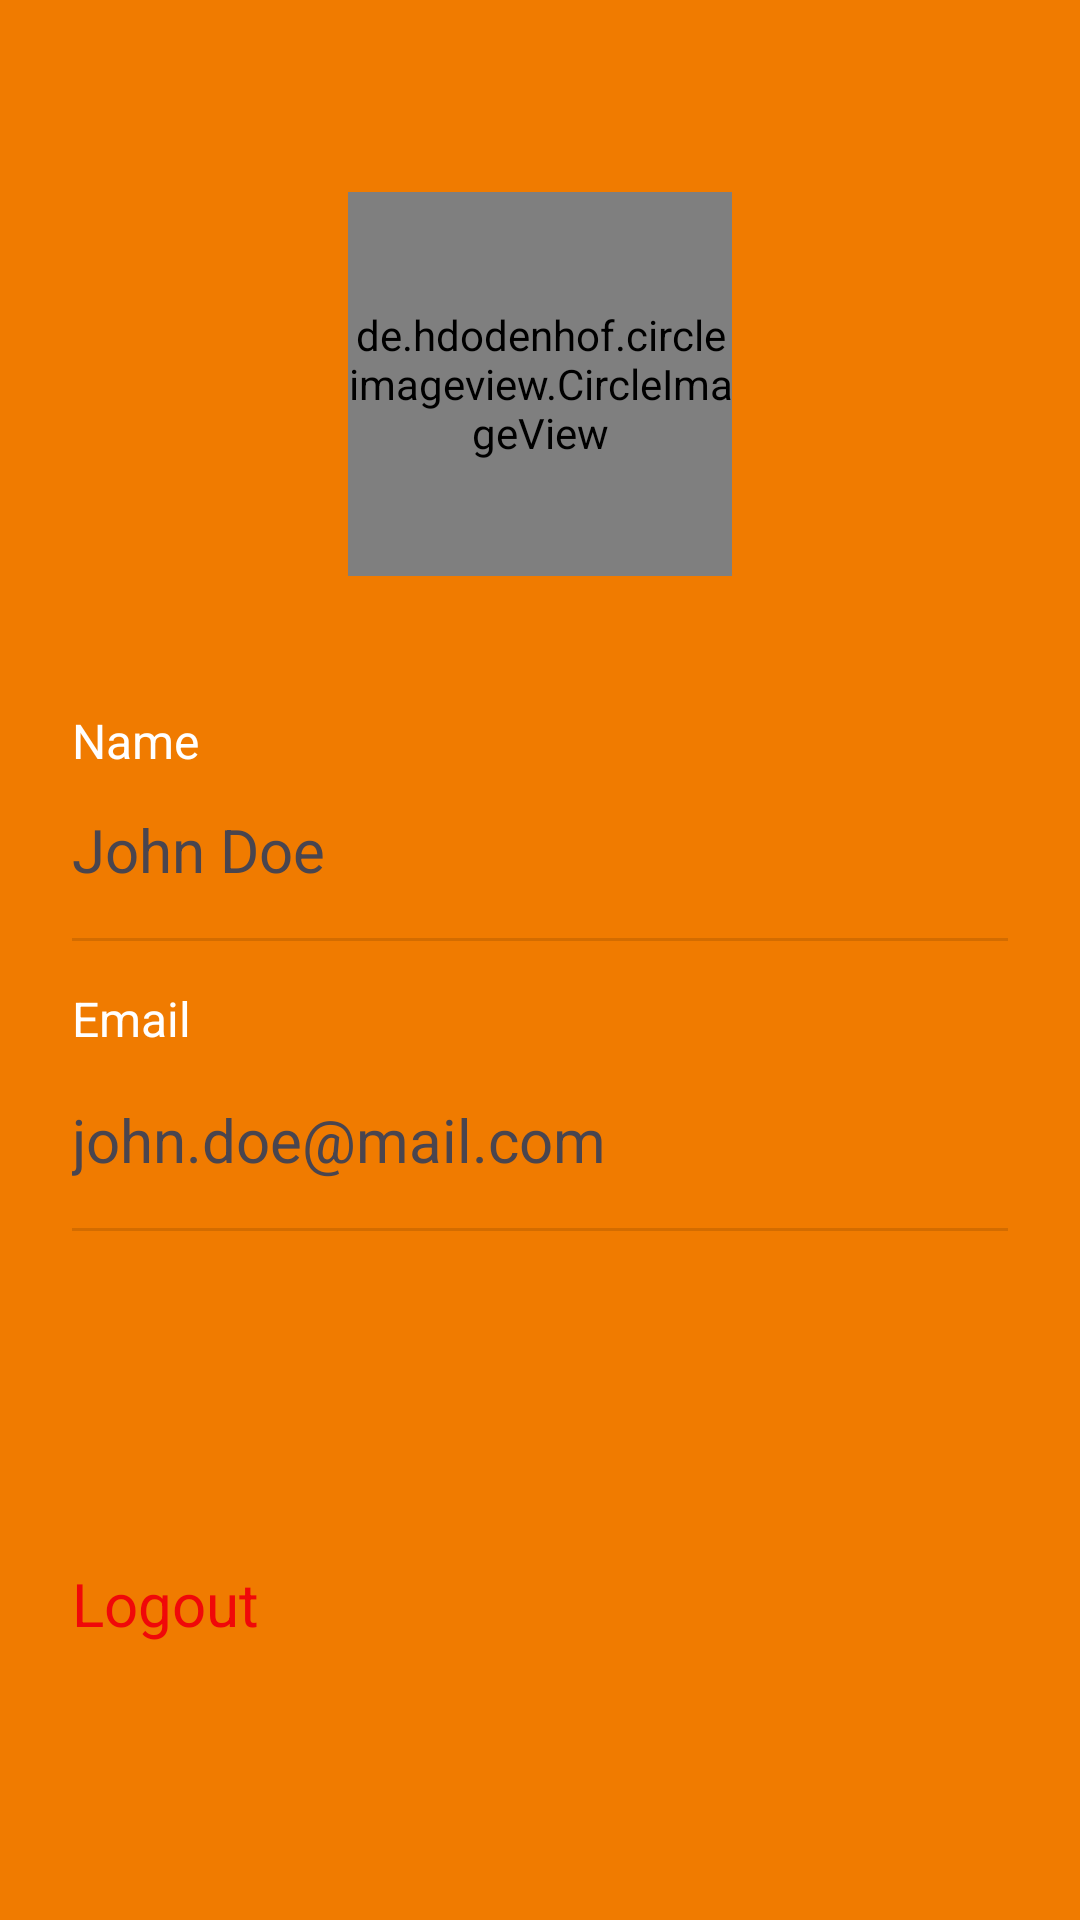

Reconstruct the res/layout file that produces this screen, plus the resources it refers to.
<!-- AndroidManifest.xml: application theme Theme.TomGuard -->
<!-- res/layout/fragment_profile.xml -->
<?xml version="1.0" encoding="utf-8"?>
<androidx.constraintlayout.widget.ConstraintLayout
    xmlns:android="http://schemas.android.com/apk/res/android"
    xmlns:app="http://schemas.android.com/apk/res-auto"
    xmlns:tools="http://schemas.android.com/tools"
    android:layout_width="match_parent"
    android:background="@color/orange_main"
    android:layout_height="match_parent"
    tools:context=".ui.profile.ProfileFragment">

    <de.hdodenhof.circleimageview.CircleImageView
        android:id="@+id/iv_profile"
        android:layout_width="128dp"
        android:layout_height="128dp"
        android:layout_marginTop="64dp"
        app:layout_constraintEnd_toEndOf="parent"
        app:layout_constraintStart_toStartOf="parent"
        app:layout_constraintTop_toTopOf="parent"
        tools:src="@drawable/ic_account_circle_grey_128" />

    <TextView
        android:id="@+id/tv_label_name"
        android:textColor="@color/white"
        android:layout_width="0dp"
        android:layout_height="wrap_content"
        android:layout_marginStart="24dp"
        android:layout_marginTop="44dp"
        android:layout_marginEnd="24dp"
        android:maxLines="1"
        android:text="@string/name"
        android:textSize="16sp"
        app:layout_constraintEnd_toEndOf="parent"
        app:layout_constraintStart_toStartOf="parent"
        app:layout_constraintTop_toBottomOf="@id/iv_profile" />

    <TextView
        android:id="@+id/tv_username"
        android:layout_width="0dp"
        android:layout_height="wrap_content"
        android:layout_marginStart="24dp"
        android:layout_marginTop="12dp"
        android:layout_marginEnd="12dp"
        android:maxLines="1"
        android:text="@string/dummy_username"
        android:textSize="20sp"
        app:layout_constraintEnd_toStartOf="@id/btn_edit_name"
        app:layout_constraintStart_toStartOf="parent"
        app:layout_constraintTop_toBottomOf="@id/tv_label_name"
        tools:text="@string/dummy_username" />

    <ImageView
        android:id="@+id/btn_edit_name"
        android:layout_width="wrap_content"
        android:layout_height="wrap_content"
        android:layout_marginEnd="24dp"
        android:contentDescription="@string/edit_name"
        android:src="@drawable/ic_edit_grey_24"
        app:layout_constraintBottom_toBottomOf="@+id/tv_username"
        app:layout_constraintEnd_toEndOf="parent"
        app:layout_constraintStart_toEndOf="@+id/tv_username"
        app:layout_constraintTop_toTopOf="@+id/tv_username" />

    <View
        android:layout_width="0dp"
        android:layout_height="1dp"
        android:layout_marginTop="16dp"
        android:background="?android:attr/listDivider"
        android:orientation="vertical"
        app:layout_constraintEnd_toEndOf="@id/btn_edit_name"
        app:layout_constraintStart_toStartOf="@id/tv_username"
        app:layout_constraintTop_toBottomOf="@id/tv_username" />

    <TextView
        android:id="@+id/tv_label_email"
        android:layout_width="0dp"
        android:layout_height="wrap_content"
        android:layout_marginStart="24dp"
        android:layout_marginTop="32dp"
        android:layout_marginEnd="24dp"
        android:maxLines="1"
        android:textColor="@color/white"
        android:text="@string/email"
        android:textSize="16sp"
        app:layout_constraintEnd_toEndOf="parent"
        app:layout_constraintHorizontal_bias="0.0"
        app:layout_constraintStart_toStartOf="parent"
        app:layout_constraintTop_toBottomOf="@id/tv_username" />

    <TextView
        android:id="@+id/tv_email"
        android:layout_width="0dp"
        android:layout_height="wrap_content"
        android:layout_marginStart="24dp"
        android:layout_marginTop="16dp"
        android:layout_marginEnd="12dp"
        android:maxLines="1"
        android:text="@string/dummy_email"
        android:textSize="20sp"
        app:layout_constraintEnd_toStartOf="@id/btn_edit_email"
        app:layout_constraintStart_toStartOf="parent"
        app:layout_constraintTop_toBottomOf="@id/tv_label_email"
        tools:text="@string/dummy_email" />

    <ImageView
        android:id="@+id/btn_edit_email"
        android:layout_width="wrap_content"
        android:layout_height="wrap_content"
        android:layout_marginEnd="24dp"
        android:contentDescription="@string/edit_email"
        android:src="@drawable/ic_edit_grey_24"
        app:layout_constraintBottom_toBottomOf="@+id/tv_email"
        app:layout_constraintEnd_toEndOf="parent"
        app:layout_constraintStart_toEndOf="@+id/tv_email"
        app:layout_constraintTop_toTopOf="@+id/tv_email" />

    <View
        android:layout_width="0dp"
        android:layout_height="1dp"
        android:layout_marginTop="16dp"
        android:background="?android:attr/listDivider"
        android:orientation="vertical"
        app:layout_constraintEnd_toEndOf="@id/btn_edit_name"
        app:layout_constraintStart_toStartOf="@id/tv_username"
        app:layout_constraintTop_toBottomOf="@id/tv_email" />

    <TextView
        android:id="@+id/tv_logout"
        android:layout_width="wrap_content"
        android:layout_height="wrap_content"
        android:layout_marginStart="24dp"
        android:layout_marginBottom="92dp"
        android:clickable="true"
        android:focusable="true"
        android:onClick="logout"
        android:text="@string/logout"
        android:textColor="@color/red_logout"
        android:textSize="20sp"
        app:layout_constraintBottom_toBottomOf="parent"
        app:layout_constraintStart_toStartOf="parent"
        tools:ignore="TouchTargetSizeCheck" />

</androidx.constraintlayout.widget.ConstraintLayout>
<!-- resources referenced by this layout -->
<resources>
  <color name="orange_main">#f07b00</color>
  <color name="red_logout">#f00809</color>
  <color name="white">#FFFFFFFF</color>
  <string name="dummy_email">john.doe@mail.com</string>
  <string name="dummy_username">John Doe</string>
  <string name="edit_email">Edit email</string>
  <string name="edit_name">Edit name</string>
  <string name="email">Email</string>
  <string name="logout">Logout</string>
  <string name="name">Name</string>
  <style name="Theme.TomGuard" parent="Base.Theme.TomGuard" />
  <style name="Base.Theme.TomGuard" parent="Theme.Material3.DayNight.NoActionBar">
          
          
      </style>
</resources>
